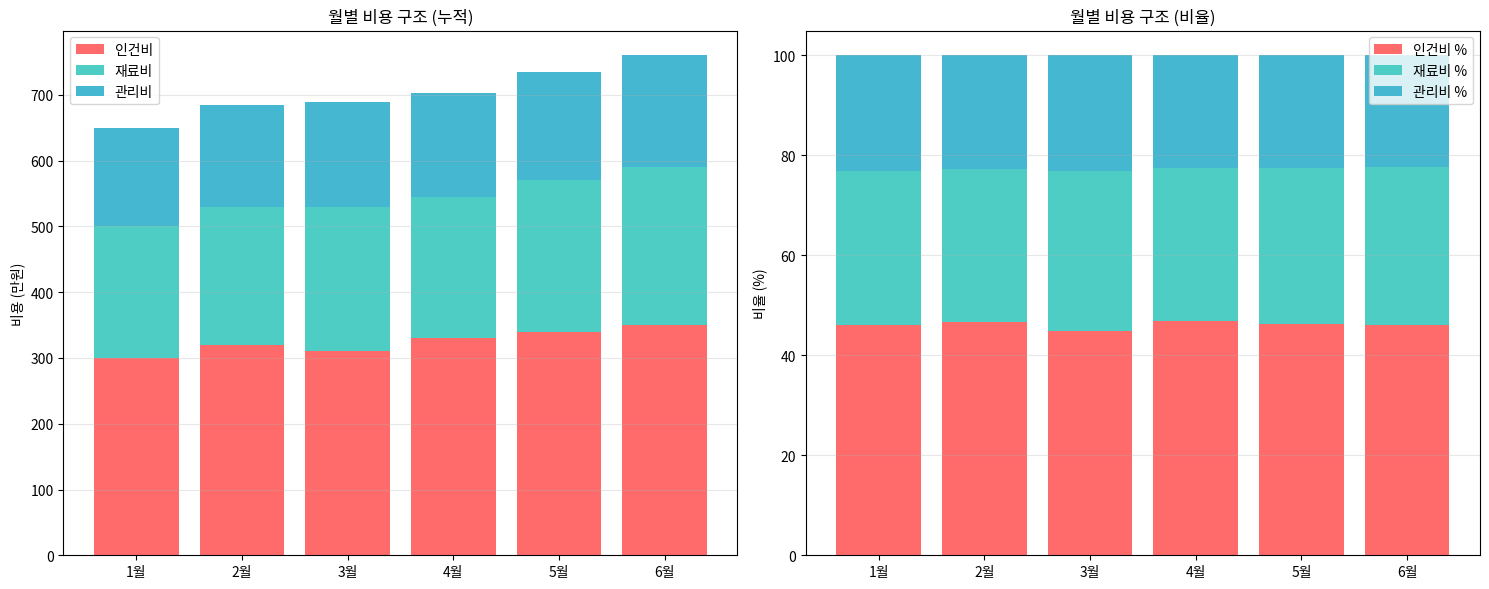

Write Python code to recreate this figure.
import matplotlib.pyplot as plt
import numpy as np

# 월별 비용 구조
months = ['1월', '2월', '3월', '4월', '5월', '6월']
labor_cost = [300, 320, 310, 330, 340, 350]
material_cost = [200, 210, 220, 215, 230, 240]
overhead_cost = [150, 155, 160, 158, 165, 170]

fig, (ax1, ax2) = plt.subplots(1, 2, figsize=(15, 6))

# 누적 막대 그래프
ax1.bar(months, labor_cost, label='인건비', color='#FF6B6B')
ax1.bar(months, material_cost, bottom=labor_cost,
        label='재료비', color='#4ECDC4')
bottom = [l+m for l,m in zip(labor_cost, material_cost)]
ax1.bar(months, overhead_cost, bottom=bottom,
        label='관리비', color='#45B7D1')
        
ax1.set_ylabel('비용 (만원)')
ax1.set_title('월별 비용 구조 (누적)')
ax1.legend()
ax1.grid(axis='y', alpha=0.3)

# 비율 그래프
total_costs = [l+m+o for l,m,o in zip(labor_cost, material_cost, overhead_cost)]
labor_ratio = [l/t*100 for l,t in zip(labor_cost, total_costs)]
material_ratio = [m/t*100 for m,t in zip(material_cost, total_costs)]
overhead_ratio = [o/t*100 for o,t in zip(overhead_cost, total_costs)]

ax2.bar(months, labor_ratio, label='인건비 %', color='#FF6B6B')
ax2.bar(months, material_ratio, bottom=labor_ratio,
        label='재료비 %', color='#4ECDC4')
bottom2 = [l+m for l,m in zip(labor_ratio, material_ratio)]
ax2.bar(months, overhead_ratio, bottom=bottom2,
        label='관리비 %', color='#45B7D1')
        
ax2.set_ylabel('비율 (%)')
ax2.set_title('월별 비용 구조 (비율)')
ax2.legend()
ax2.grid(axis='y', alpha=0.3)

plt.tight_layout()
plt.show()

print(f"월평균 총비용: {np.mean(total_costs):.0f}만원")
print(f"인건비 평균 비율: {np.mean(labor_ratio):.1f}%")